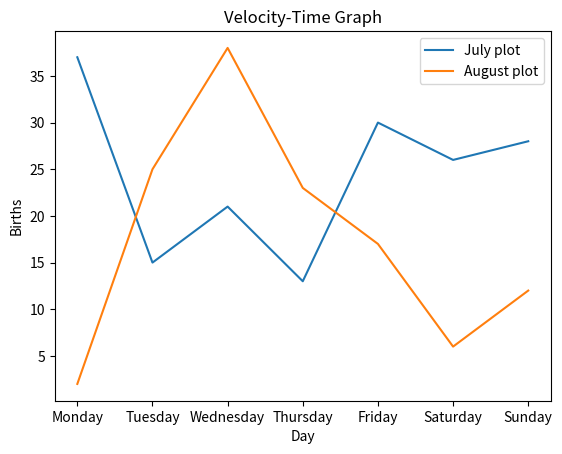

Recreate this plot in Python.
import matplotlib.pyplot as pt
Day=['Monday','Tuesday','Wednesday','Thursday','Friday','Saturday','Sunday']
July=[37,15,21,13,30,26,28]
Aug=[2,25,38,23,17,6,12]

pt.plot(Day,July,label='July plot')
pt.plot(Day,Aug,label='August plot')
pt.title('Velocity-Time Graph')
pt.xlabel('Day')
pt.ylabel('Births')
pt.legend()
pt.show()